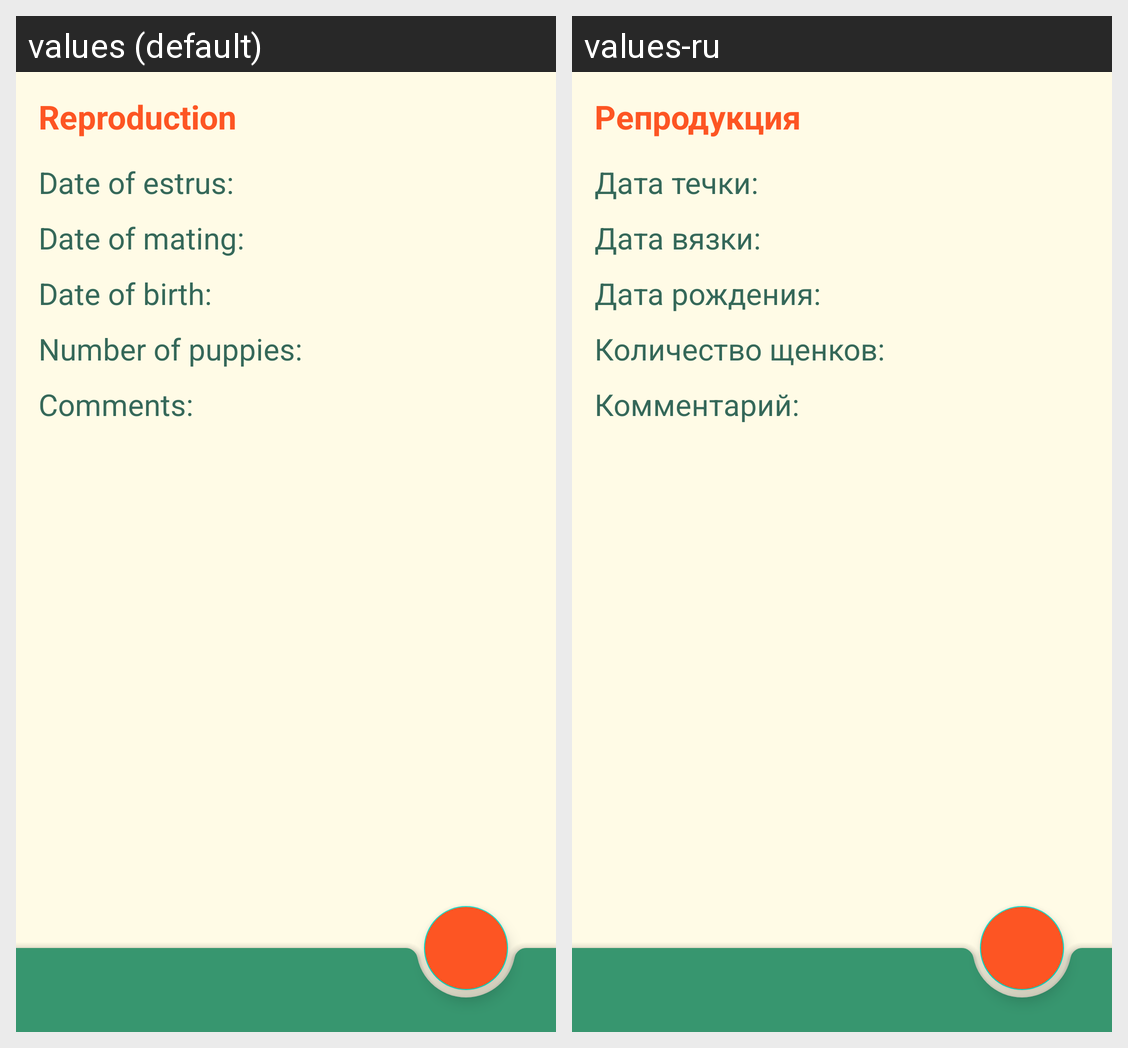

The same Android screen rendered under two of its app's locales, left to right. List the strings drawn on it with the default value and each locale's translation.
Android screen res/layout/repro_info.xml rendered under 2 locales, left to right: values (default), values-ru. Device: Nexus 5 (rendered at 1080×1920; each locale shown at half size, 540×960, under a caption strip naming it); theme Theme.Balusha.
Strings drawn on this screen, with the default value and each locale's value (text and hints the layout hard-codes, and strings that could not be matched under every locale, appear in the picture but are not listed):

reproduction
  values: Reproduction
  values-ru: Репродукция

date_estrus_mask
  values: Date of estrus:
  values-ru: Дата течки:

date_mating_mask
  values: Date of mating:
  values-ru: Дата вязки:

date_repr_birth
  values: Date of birth:
  values-ru: Дата рождения:

number_of_puppies_mask
  values: Number of puppies:
  values-ru: Количество щенков:

comments_mask
  values: Comments:
  values-ru: Комментарий:
